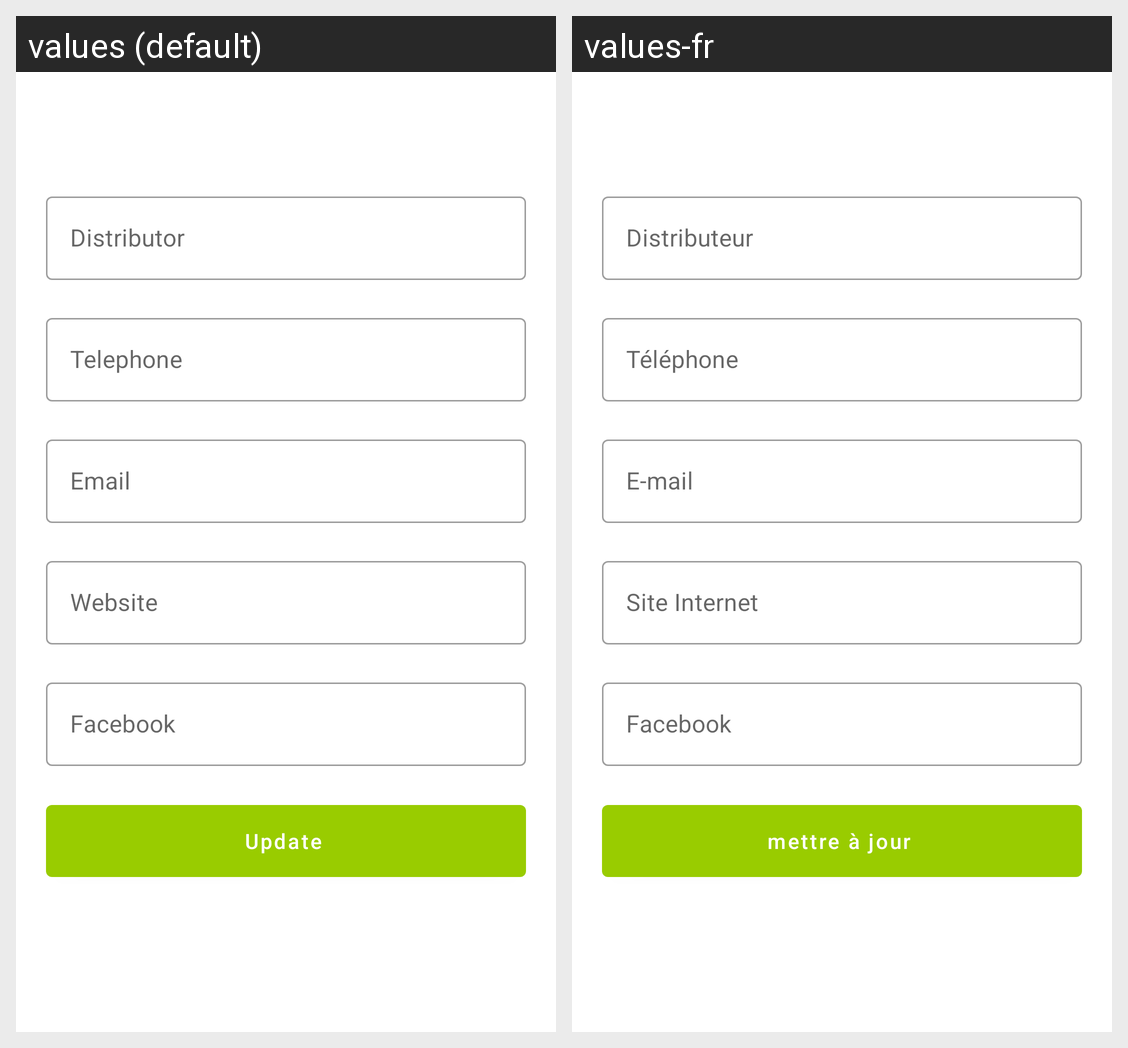

The same Android screen rendered under two of its app's locales, left to right. List the strings drawn on it with the default value and each locale's translation.
Android screen res/layout/distributer_details_form.xml rendered under 2 locales, left to right: values (default), values-fr. Device: Nexus 5 (rendered at 1080×1920; each locale shown at half size, 540×960, under a caption strip naming it); theme Theme.IGrow.
Strings drawn on this screen, with the default value and each locale's value (text and hints the layout hard-codes, and strings that could not be matched under every locale, appear in the picture but are not listed):

distributor
  values: Distributor
  values-fr: Distributeur

telephone
  values: Telephone
  values-fr: Téléphone

email
  values: Email
  values-fr: E-mail

website
  values: Website
  values-fr: Site Internet

facebook
  values: Facebook
  values-fr: Facebook

update
  values: Update
  values-fr: mettre à jour
